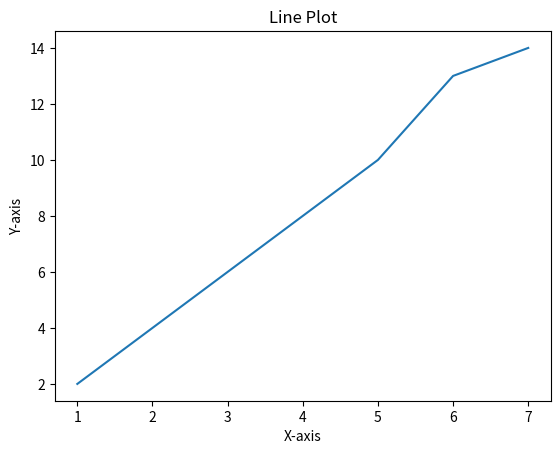

The matplotlib source for this figure:
import matplotlib.pyplot as plt
x = [1, 2, 3, 4, 5, 6, 7] 
y = [2, 4, 6, 8, 10,13, 14]
plt.plot(x, y)
plt.xlabel("X-axis")
plt.ylabel("Y-axis")
plt.title("Line Plot")
plt.show()